2-way image classification set "data" from GitHub (Beulla/ml_pipelines_summative); label vocabulary: dyslexic, non dyslexic.

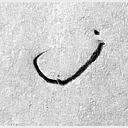
Label: dyslexic

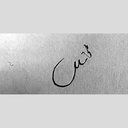
Label: dyslexic

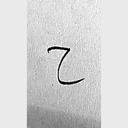
Label: non dyslexic

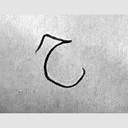
Label: dyslexic

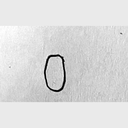
Label: non dyslexic

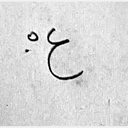
Label: dyslexic
